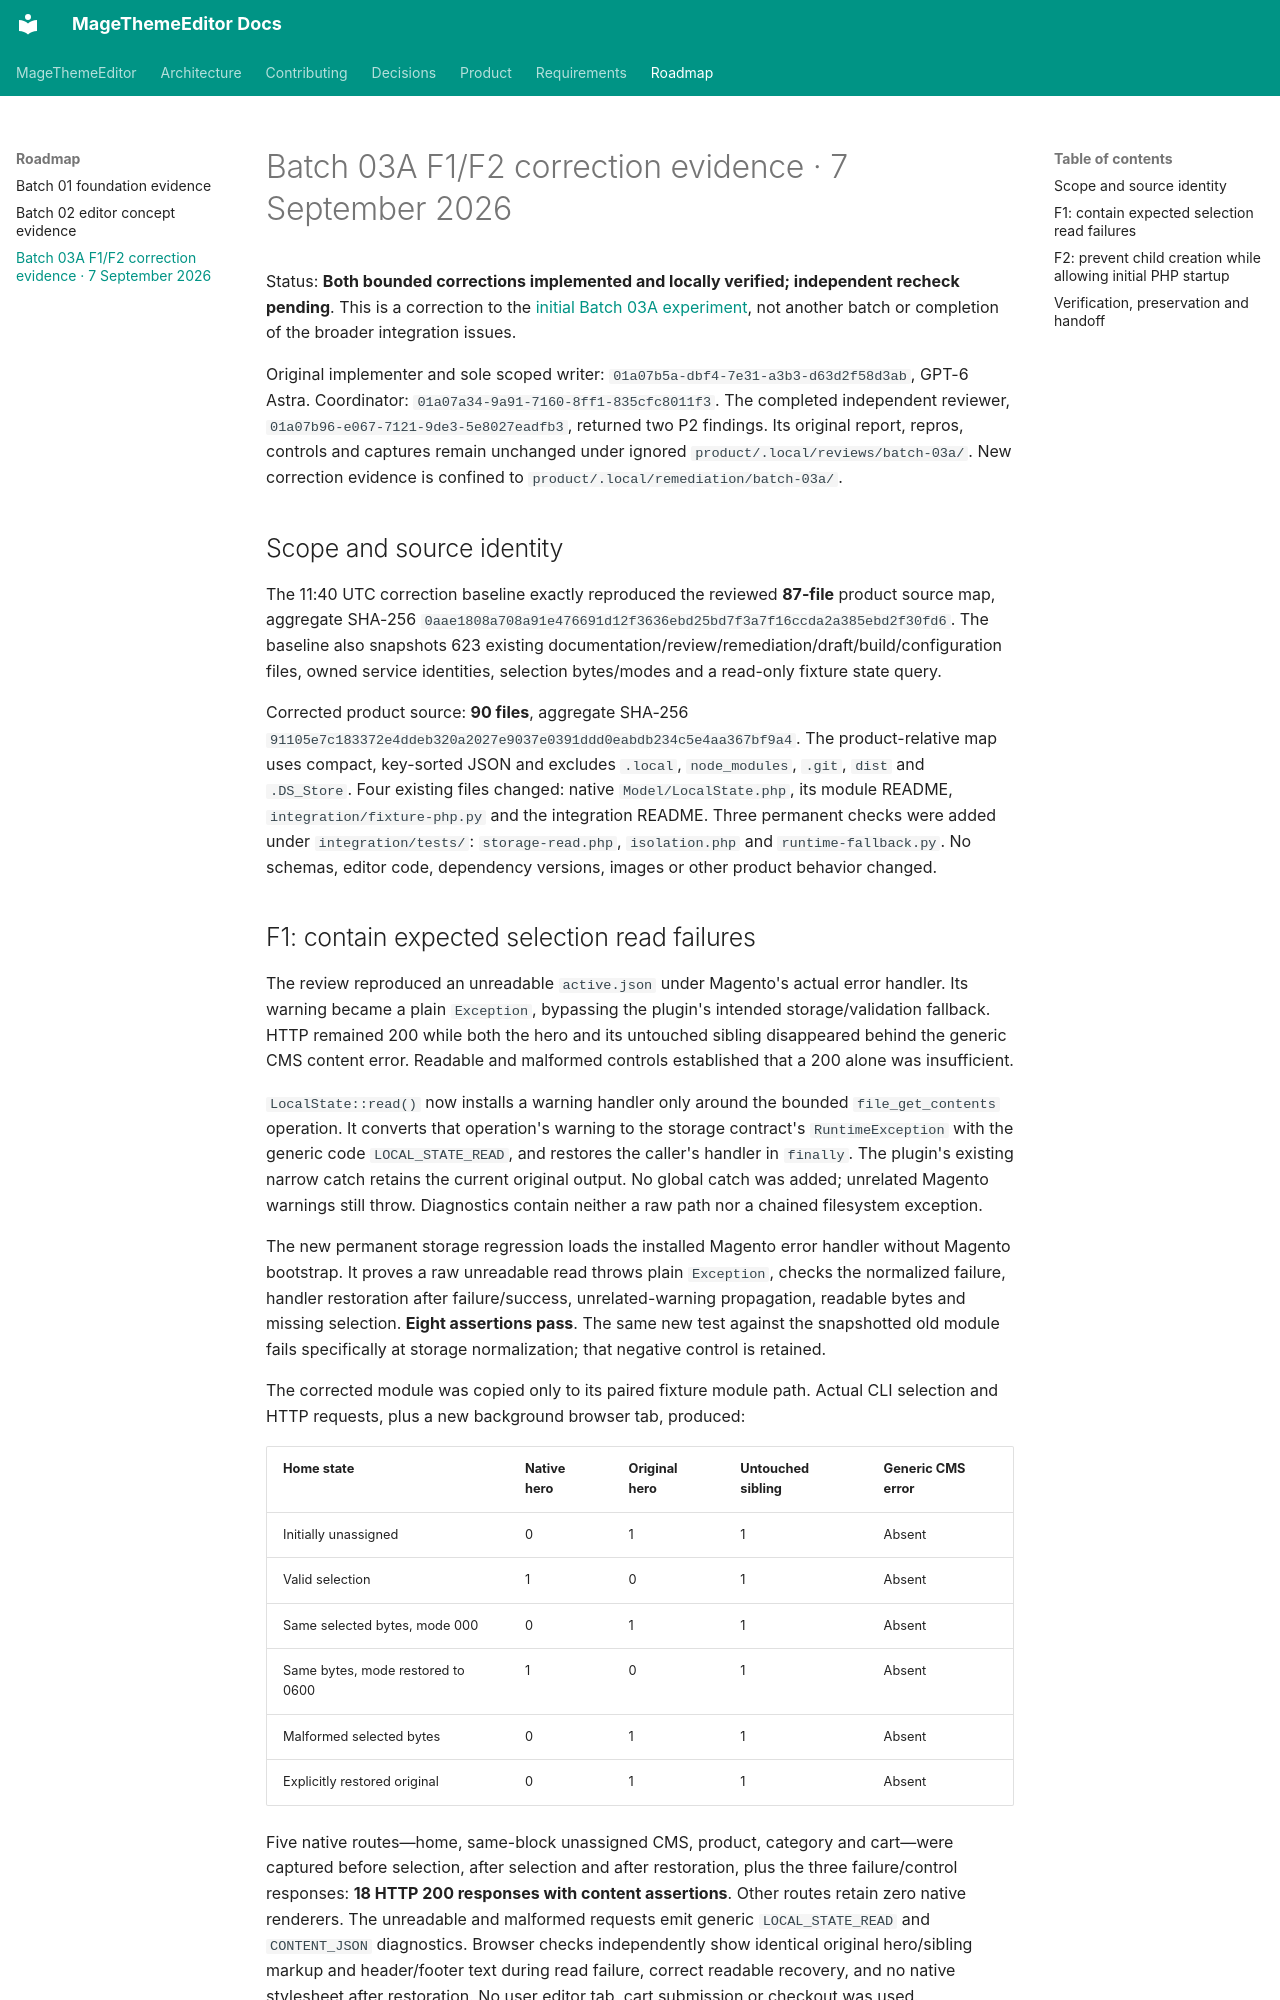

repository: jobrandon/magethemeeditor-docs · page: roadmap/batch-03a-correction-2026-09-07/index.html · generator: mkdocs

# Batch 03A F1/F2 correction evidence · 7 September 2026

Status: **Both bounded corrections implemented and locally verified; independent recheck pending**.
This is a correction to the [initial Batch 03A experiment](batch-03a-evidence-2026-09-07.md),
not another batch or completion of the broader integration issues.

Original implementer and sole scoped writer: `01a07b5a-dbf4-7e31-a3b3-d63d2f58d3ab`, GPT-6 Astra.
Coordinator: `01a07a34-9a91-7160-8ff1-835cfc8011f3`. The completed independent reviewer,
`01a07b96-e067-7121-9de3-5e8027eadfb3`, returned two P2 findings. Its original report, repros,
controls and captures remain unchanged under ignored `product/.local/reviews/batch-03a/`.
New correction evidence is confined to `product/.local/remediation/batch-03a/`.

## Scope and source identity

The 11:40 UTC correction baseline exactly reproduced the reviewed **87-file** product source map,
aggregate SHA-256 `0aae1808a708a91e476691d12f3636ebd25bd7f3a7f16ccda2a385ebd2f30fd6`.
The baseline also snapshots 623 existing documentation/review/remediation/draft/build/configuration
files, owned service identities, selection bytes/modes and a read-only fixture state query.

Corrected product source: **90 files**, aggregate SHA-256
`91105e7c183372e4ddeb320a2027e9037e0391ddd0eabdb234c5e4aa367bf9a4`.
The product-relative map uses compact, key-sorted JSON and excludes `.local`, `node_modules`, `.git`,
`dist` and `.DS_Store`. Four existing files changed: native `Model/LocalState.php`, its module README,
`integration/fixture-php.py` and the integration README. Three permanent checks were added under
`integration/tests/`: `storage-read.php`, `isolation.php` and `runtime-fallback.py`.
No schemas, editor code, dependency versions, images or other product behavior changed.

## F1: contain expected selection read failures

The review reproduced an unreadable `active.json` under Magento's actual error handler. Its
warning became a plain `Exception`, bypassing the plugin's intended storage/validation fallback.
HTTP remained 200 while both the hero and its untouched sibling disappeared behind the generic
CMS content error. Readable and malformed controls established that a 200 alone was insufficient.

`LocalState::read()` now installs a warning handler only around the bounded `file_get_contents`
operation. It converts that operation's warning to the storage contract's `RuntimeException`
with the generic code `LOCAL_STATE_READ`, and restores the caller's handler in `finally`.
The plugin's existing narrow catch retains the current original output. No global catch was added;
unrelated Magento warnings still throw. Diagnostics contain neither a raw path nor a chained
filesystem exception.

The new permanent storage regression loads the installed Magento error handler without Magento
bootstrap. It proves a raw unreadable read throws plain `Exception`, checks the normalized failure,
handler restoration after failure/success, unrelated-warning propagation, readable bytes and missing
selection. **Eight assertions pass**. The same new test against the snapshotted old module fails
specifically at storage normalization; that negative control is retained.

The corrected module was copied only to its paired fixture module path. Actual CLI selection and
HTTP requests, plus a new background browser tab, produced:

| Home state | Native hero | Original hero | Untouched sibling | Generic CMS error |
| --- | --- | --- | --- | --- |
| Initially unassigned | 0 | 1 | 1 | Absent |
| Valid selection | 1 | 0 | 1 | Absent |
| Same selected bytes, mode 000 | 0 | 1 | 1 | Absent |
| Same bytes, mode restored to 0600 | 1 | 0 | 1 | Absent |
| Malformed selected bytes | 0 | 1 | 1 | Absent |
| Explicitly restored original | 0 | 1 | 1 | Absent |

Five native routes—home, same-block unassigned CMS, product, category and cart—were captured before
selection, after selection and after restoration, plus the three failure/control responses:
**18 HTTP 200 responses with content assertions**. Other routes retain zero native renderers.
The unreadable and malformed requests emit generic `LOCAL_STATE_READ` and `CONTENT_JSON`
diagnostics. Browser checks independently show identical original hero/sibling markup and
header/footer text during read failure, correct readable recovery, and no native stylesheet after
restoration. No user editor tab, cart submission or checkout was used.
